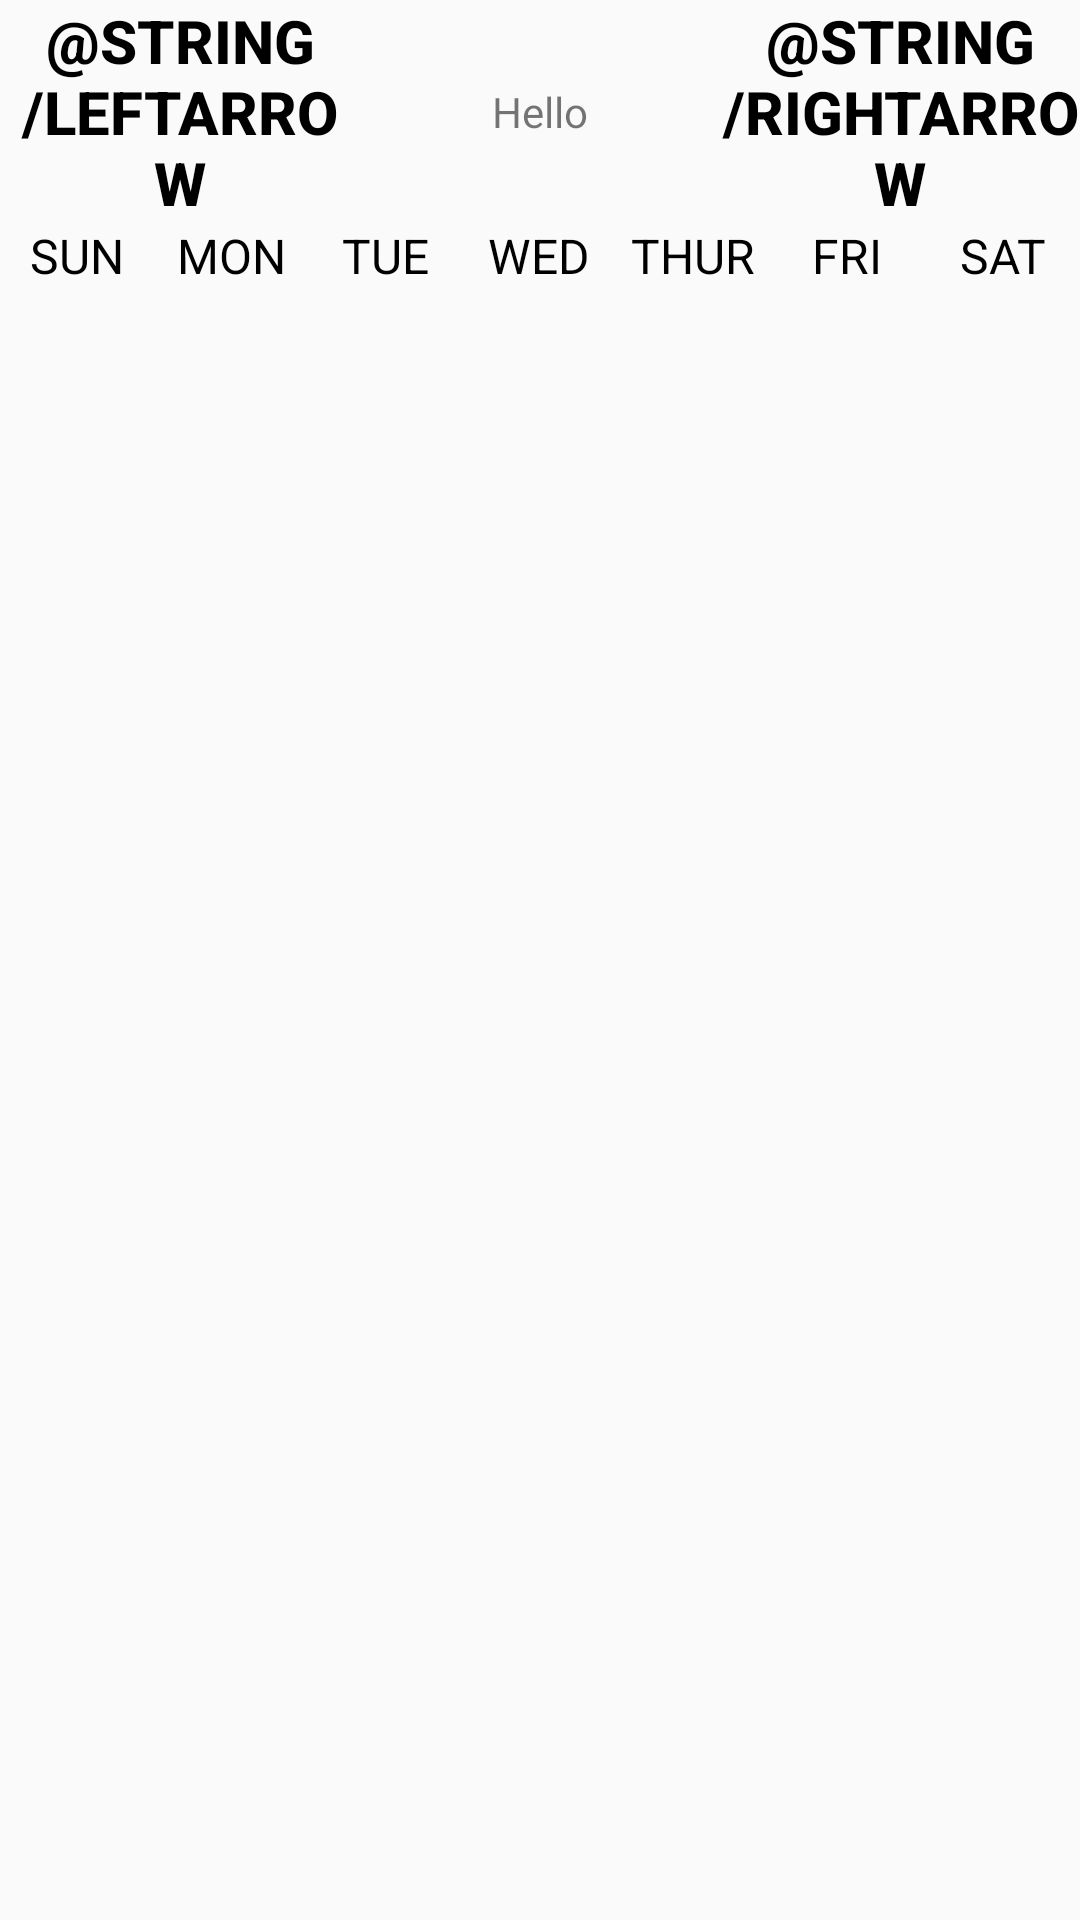

Produce the Android XML layout that renders to this screen, including the resource entries it uses.
<!-- AndroidManifest.xml: application theme Theme.AppCompat.Light.NoActionBar -->
<!-- res/layout/activity_calendar.xml -->
<?xml version="1.0" encoding="utf-8"?>
<androidx.constraintlayout.widget.ConstraintLayout xmlns:android="http://schemas.android.com/apk/res/android"
    xmlns:app="http://schemas.android.com/apk/res-auto"
    xmlns:tools="http://schemas.android.com/tools"
    android:layout_width="match_parent"
    android:layout_height="match_parent"
    tools:context=".CalendarActivity">

    <LinearLayout
        android:id="@+id/headerCalendar"
        android:layout_width="match_parent"
        android:layout_height="wrap_content"
        app:layout_constraintRight_toRightOf="parent"
        app:layout_constraintLeft_toLeftOf="parent"
        app:layout_constraintTop_toTopOf="parent"
        android:orientation="horizontal"
        android:gravity="center">
        <Button
            android:layout_width="0dp"
            android:layout_height="wrap_content"
            android:layout_weight="1"
            android:text="@string/leftArrow"
            android:textColor="@color/black"
            android:onClick="previousMonthAction"
            android:background="@null"
            android:textStyle="bold"
            android:textSize="20sp"/>
        <TextView
            android:id="@+id/monthYearTV"
            android:textAlignment="center"
            android:layout_width="0dp"
            android:layout_weight="1"
            android:layout_height="wrap_content"
            android:text="Hello"
            />
        <Button
            android:layout_width="0dp"
            android:layout_height="wrap_content"
            android:layout_weight="1"
            android:onClick="nextMonthAction"
            android:text="@string/rightArrow"
            android:textColor="@color/black"
            android:background="@null"
            android:textStyle="bold"
            android:textSize="20sp"/>

    </LinearLayout>

    <LinearLayout
        android:id="@+id/weekDays"
        android:layout_width="match_parent"
        android:layout_height="wrap_content"
        android:orientation="horizontal"
        app:layout_constraintTop_toBottomOf="@+id/headerCalendar">

        <TextView
            android:layout_width="0dp"
            android:layout_height="wrap_content"
            android:layout_weight="1"
            android:text="SUN"
            android:textColor="@color/black"
            android:textAlignment="center"
            android:textSize="16sp"/>

        <TextView
            android:layout_width="0dp"
            android:layout_height="wrap_content"
            android:layout_weight="1"
            android:text="MON"
            android:textColor="@color/black"
            android:textAlignment="center"
            android:textSize="16sp"/>

        <TextView
            android:layout_width="0dp"
            android:layout_height="wrap_content"
            android:layout_weight="1"
            android:text="TUE"
            android:textColor="@color/black"
            android:textAlignment="center"
            android:textSize="16sp"/>

        <TextView
            android:layout_width="0dp"
            android:layout_height="wrap_content"
            android:layout_weight="1"
            android:text="WED"
            android:textColor="@color/black"
            android:textAlignment="center"
            android:textSize="16sp"/>

        <TextView
            android:layout_width="0dp"
            android:layout_height="wrap_content"
            android:layout_weight="1"
            android:text="THUR"
            android:textColor="@color/black"
            android:textAlignment="center"
            android:textSize="16sp"/>

        <TextView
            android:layout_width="0dp"
            android:layout_height="wrap_content"
            android:layout_weight="1"
            android:text="FRI"
            android:textColor="@color/black"
            android:textAlignment="center"
            android:textSize="16sp"/>

        <TextView
            android:layout_width="0dp"
            android:layout_height="wrap_content"
            android:layout_weight="1"
            android:text="SAT"
            android:textColor="@color/black"
            android:textAlignment="center"
            android:textSize="16sp"/>
    </LinearLayout>

    <androidx.recyclerview.widget.RecyclerView
        android:id="@+id/recyclerViewDays"
        android:layout_width="match_parent"
        android:layout_height="0dp"
        app:layout_constraintTop_toBottomOf="@+id/weekDays"
        app:layout_constraintBottom_toBottomOf="parent"/>

</androidx.constraintlayout.widget.ConstraintLayout>
<!-- resources referenced by this layout -->
<resources>

  <!-- not gathered from this repository: default colours our renderer supplied (Android Studio template values) -->
  <color name="black">#FF000000</color>
</resources>
